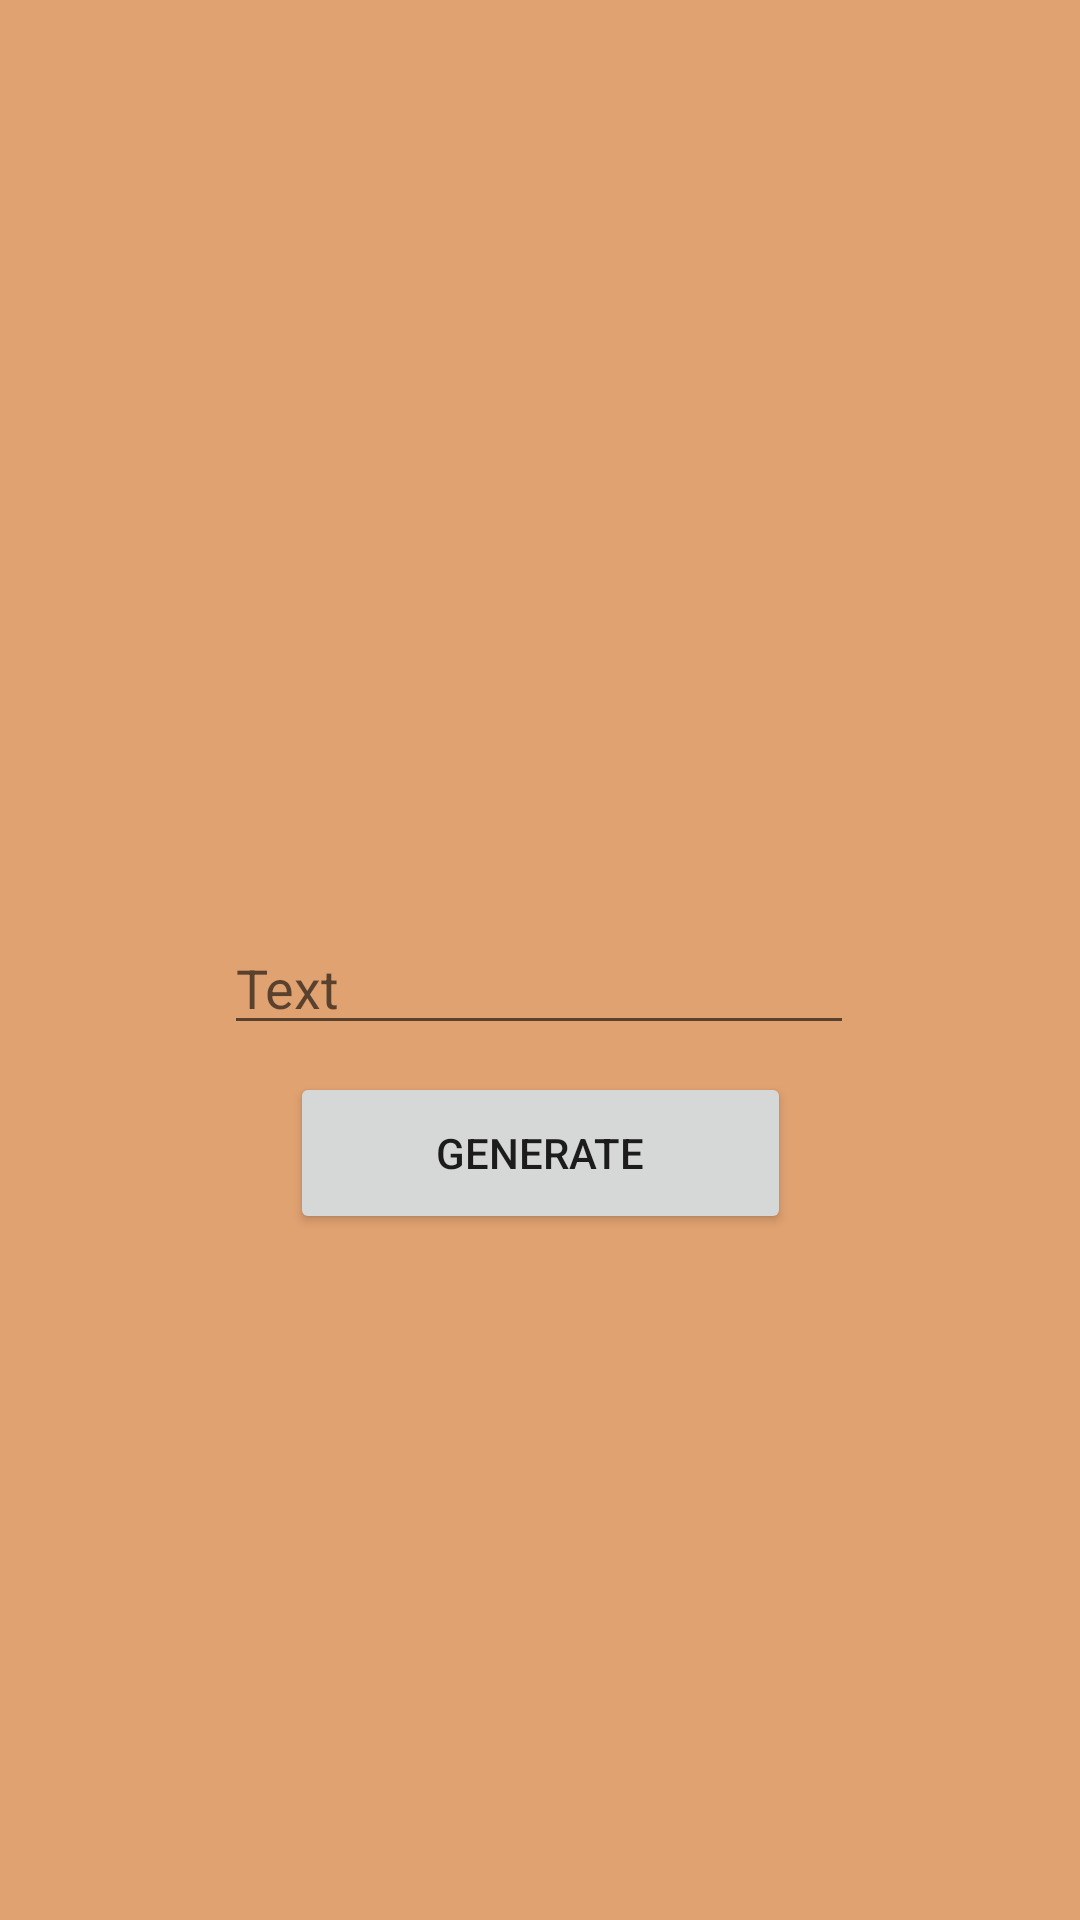

The Android layout XML behind this screen, and the referenced resources:
<!-- AndroidManifest.xml: application theme Theme.Caats -->
<!-- res/layout/activity_random_with_text.xml -->
<?xml version="1.0" encoding="utf-8"?>
<androidx.constraintlayout.widget.ConstraintLayout xmlns:android="http://schemas.android.com/apk/res/android"
    xmlns:app="http://schemas.android.com/apk/res-auto"
    xmlns:tools="http://schemas.android.com/tools"
    android:layout_width="match_parent"
    android:layout_height="match_parent"
    tools:context=".activity.RandomWithTextActivity">


    <ImageView
        android:id="@+id/img_bg"
        android:layout_width="match_parent"
        android:layout_height="234dp"
        android:visibility="invisible"
        app:layout_constraintBottom_toBottomOf="parent"
        app:layout_constraintEnd_toEndOf="parent"
        app:layout_constraintStart_toStartOf="parent"
        app:layout_constraintTop_toTopOf="parent"
        app:layout_constraintVertical_bias="0.197"
        tools:srcCompat="@tools:sample/backgrounds/scenic" />

    <Button
        android:id="@+id/btn_generate"
        android:layout_width="167dp"
        android:layout_height="54dp"
        android:text="Generate"
        app:layout_constraintBottom_toBottomOf="parent"
        app:layout_constraintEnd_toEndOf="parent"
        app:layout_constraintStart_toStartOf="parent"
        app:layout_constraintTop_toTopOf="parent"
        app:layout_constraintVertical_bias="0.61" />

    <ProgressBar
        android:id="@+id/progressBar"
        style="?android:attr/progressBarStyle"
        android:layout_width="wrap_content"
        android:layout_height="wrap_content"
        android:background="#03FFFFFF"
        android:visibility="invisible"
        app:layout_constraintBottom_toBottomOf="@+id/img_bg"
        app:layout_constraintEnd_toEndOf="@+id/img_bg"
        app:layout_constraintHorizontal_bias="0.498"
        app:layout_constraintStart_toStartOf="@+id/img_bg"
        app:layout_constraintTop_toTopOf="@+id/img_bg" />

    <EditText
        android:id="@+id/field_text"
        android:layout_width="wrap_content"
        android:layout_height="wrap_content"
        android:ems="10"
        android:hint="@string/text"
        android:inputType="text"
        app:layout_constraintBottom_toBottomOf="parent"
        app:layout_constraintEnd_toEndOf="parent"
        app:layout_constraintHorizontal_bias="0.497"
        app:layout_constraintStart_toStartOf="parent"
        app:layout_constraintTop_toTopOf="parent"
        app:layout_constraintVertical_bias="0.513" />
</androidx.constraintlayout.widget.ConstraintLayout>
<!-- resources referenced by this layout -->
<resources>
  <string name="text">Text</string>
  <style name="Theme.Caats" parent="Theme.MaterialComponents.DayNight.DarkActionBar">
          
          <item name="colorPrimary">@color/purple_500</item>
          <item name="colorPrimaryVariant">@color/purple_700</item>
          <item name="colorOnPrimary">@color/white</item>
          
          <item name="colorSecondary">@color/teal_200</item>
          <item name="colorSecondaryVariant">@color/teal_700</item>
          <item name="colorOnSecondary">@color/black</item>
          
          
          <item name="windowNoTitle">true</item>
          <item name="android:statusBarColor">#E1A271</item>
          <item name="android:background">@drawable/bg_default</item>
      </style>
  <!-- drawable bg_default (drawable) -->
  <?xml version="1.0" encoding="utf-8"?>
  <shape
      xmlns:android="http://schemas.android.com/apk/res/android"
      android:shape="rectangle">
      >
      <solid android:color="#E1A271"/>
  </shape>
  <!-- not gathered from this repository: default colours our renderer supplied (Android Studio template values) -->
  <color name="purple_500">#FF6200EE</color>
  <color name="purple_700">#FF3700B3</color>
  <color name="teal_200">#FF03DAC5</color>
  <color name="teal_700">#FF018786</color>
  <color name="black">#FF000000</color>
  <color name="white">#FFFFFFFF</color>
</resources>
